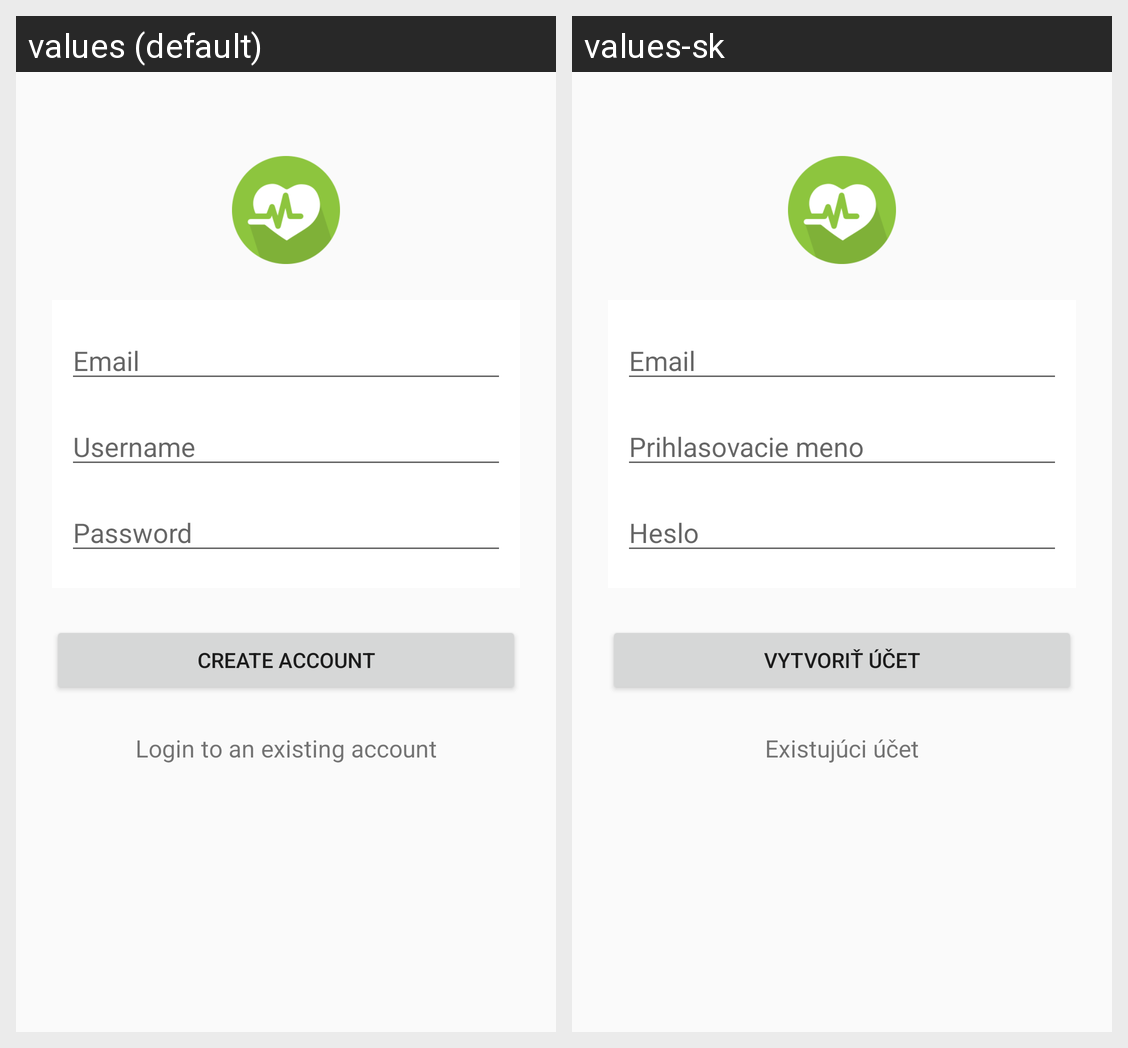

For this localized Android screen grid, give each drawn string resource with its value in every locale shown.
Android screen res/layout/activity_register.xml rendered under 2 locales, left to right: values (default), values-sk. Device: Nexus 5 (rendered at 1080×1920; each locale shown at half size, 540×960, under a caption strip naming it); theme AppTheme.
Strings drawn on this screen, with the default value and each locale's value (text and hints the layout hard-codes, and strings that could not be matched under every locale, appear in the picture but are not listed):

auth_email
  values: Email
  values-sk: Email

auth_username
  values: Username
  values-sk: Prihlasovacie meno

auth_password
  values: Password
  values-sk: Heslo

auth_register
  values: Create account
  values-sk: Vytvoriť účet

auth_existing_account
  values: Login to an existing account
  values-sk: Existujúci účet
